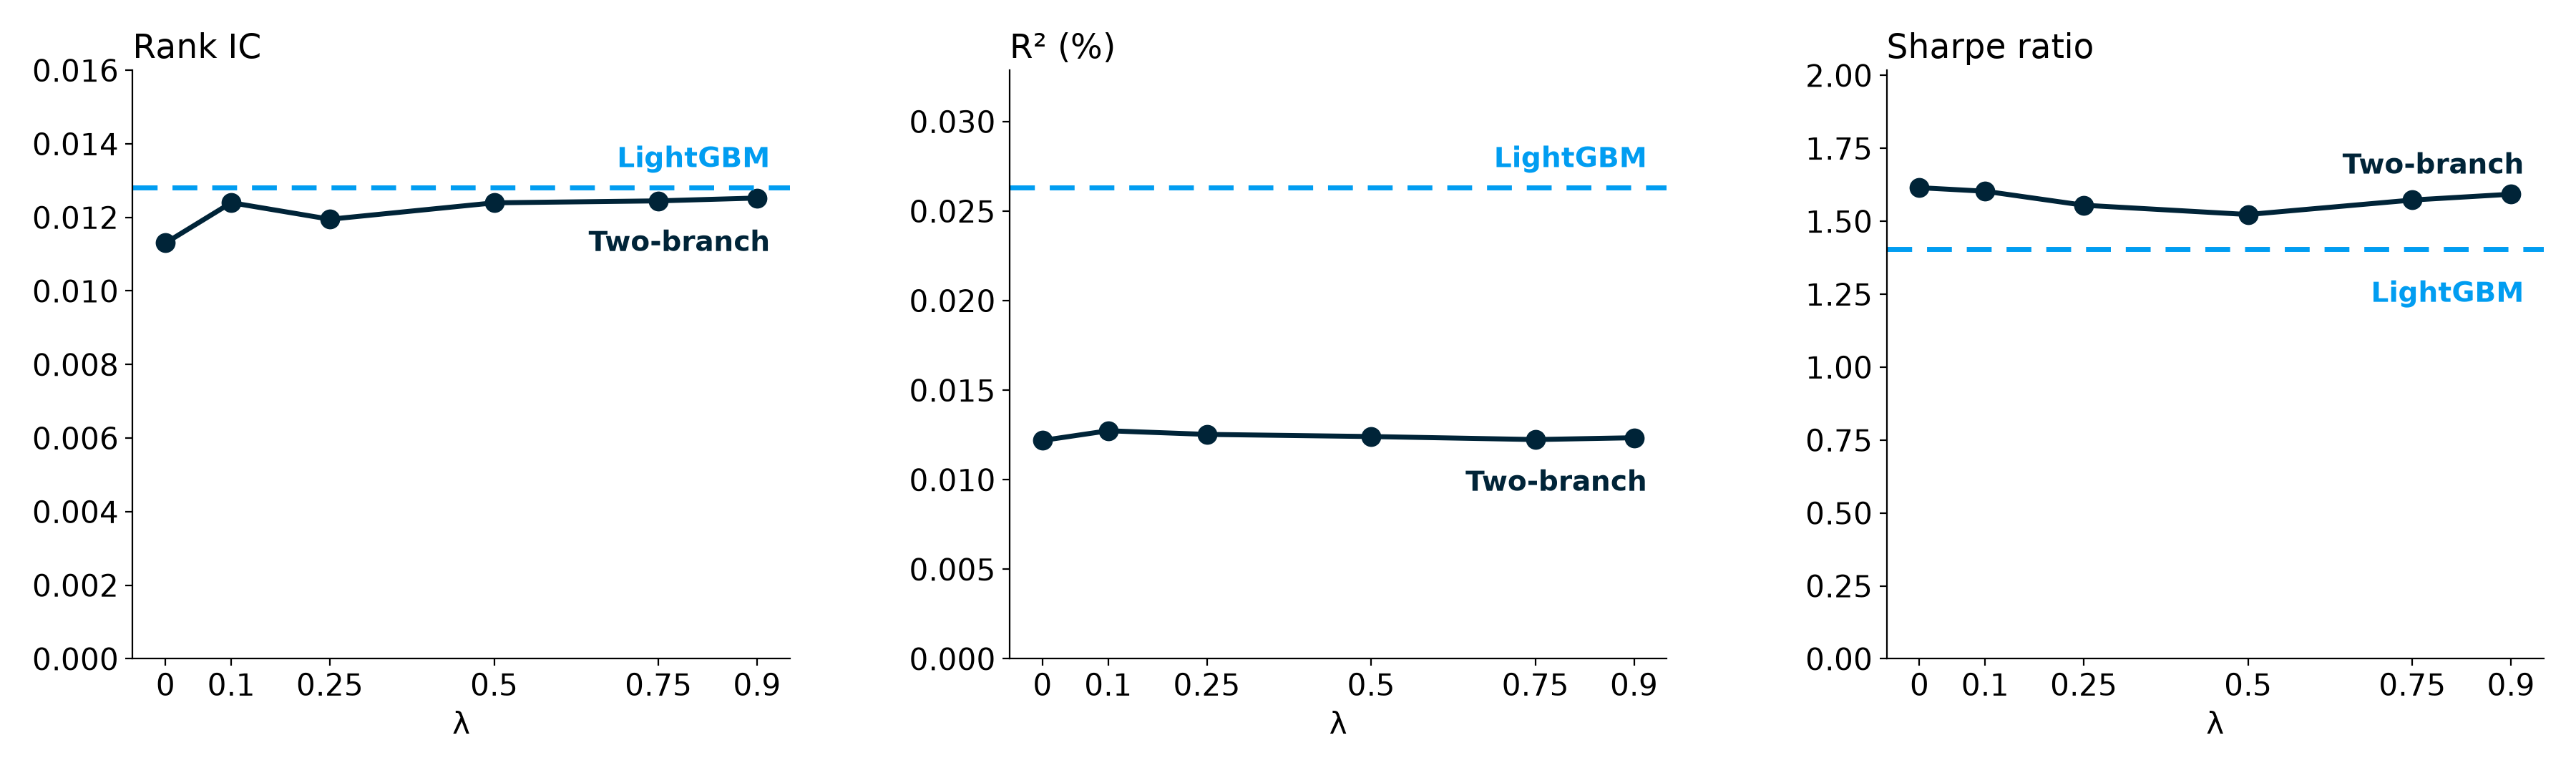

The table this chart was drawn from, first rows:
lambda, sharpe, ls_bp, rows, first, last, ic, ic_t, r2_pct, r2_t
0.0, 1.615, 8.648, 2846817, 2019-01-02, 2023-12-29, 0.01131, 4.866, 0.01219, 2.481
0.1, 1.603, 8.727, 2846817, 2019-01-02, 2023-12-29, 0.0124, 5.337, 0.01273, 2.622
0.25, 1.555, 8.295, 2846817, 2019-01-02, 2023-12-29, 0.01195, 5.212, 0.01253, 2.48
0.5, 1.523, 8.176, 2846817, 2019-01-02, 2023-12-29, 0.0124, 5.382, 0.01241, 2.583
0.75, 1.573, 8.485, 2846817, 2019-01-02, 2023-12-29, 0.01245, 5.368, 0.01224, 2.536
0.9, 1.593, 8.574, 2846817, 2019-01-02, 2023-12-29, 0.01253, 5.4, 0.01234, 2.57
LightGBM, 1.405, 9.183, 2846817, 2019-01-02, 2023-12-29, 0.01281, 4.604, 0.02631, 2.618
